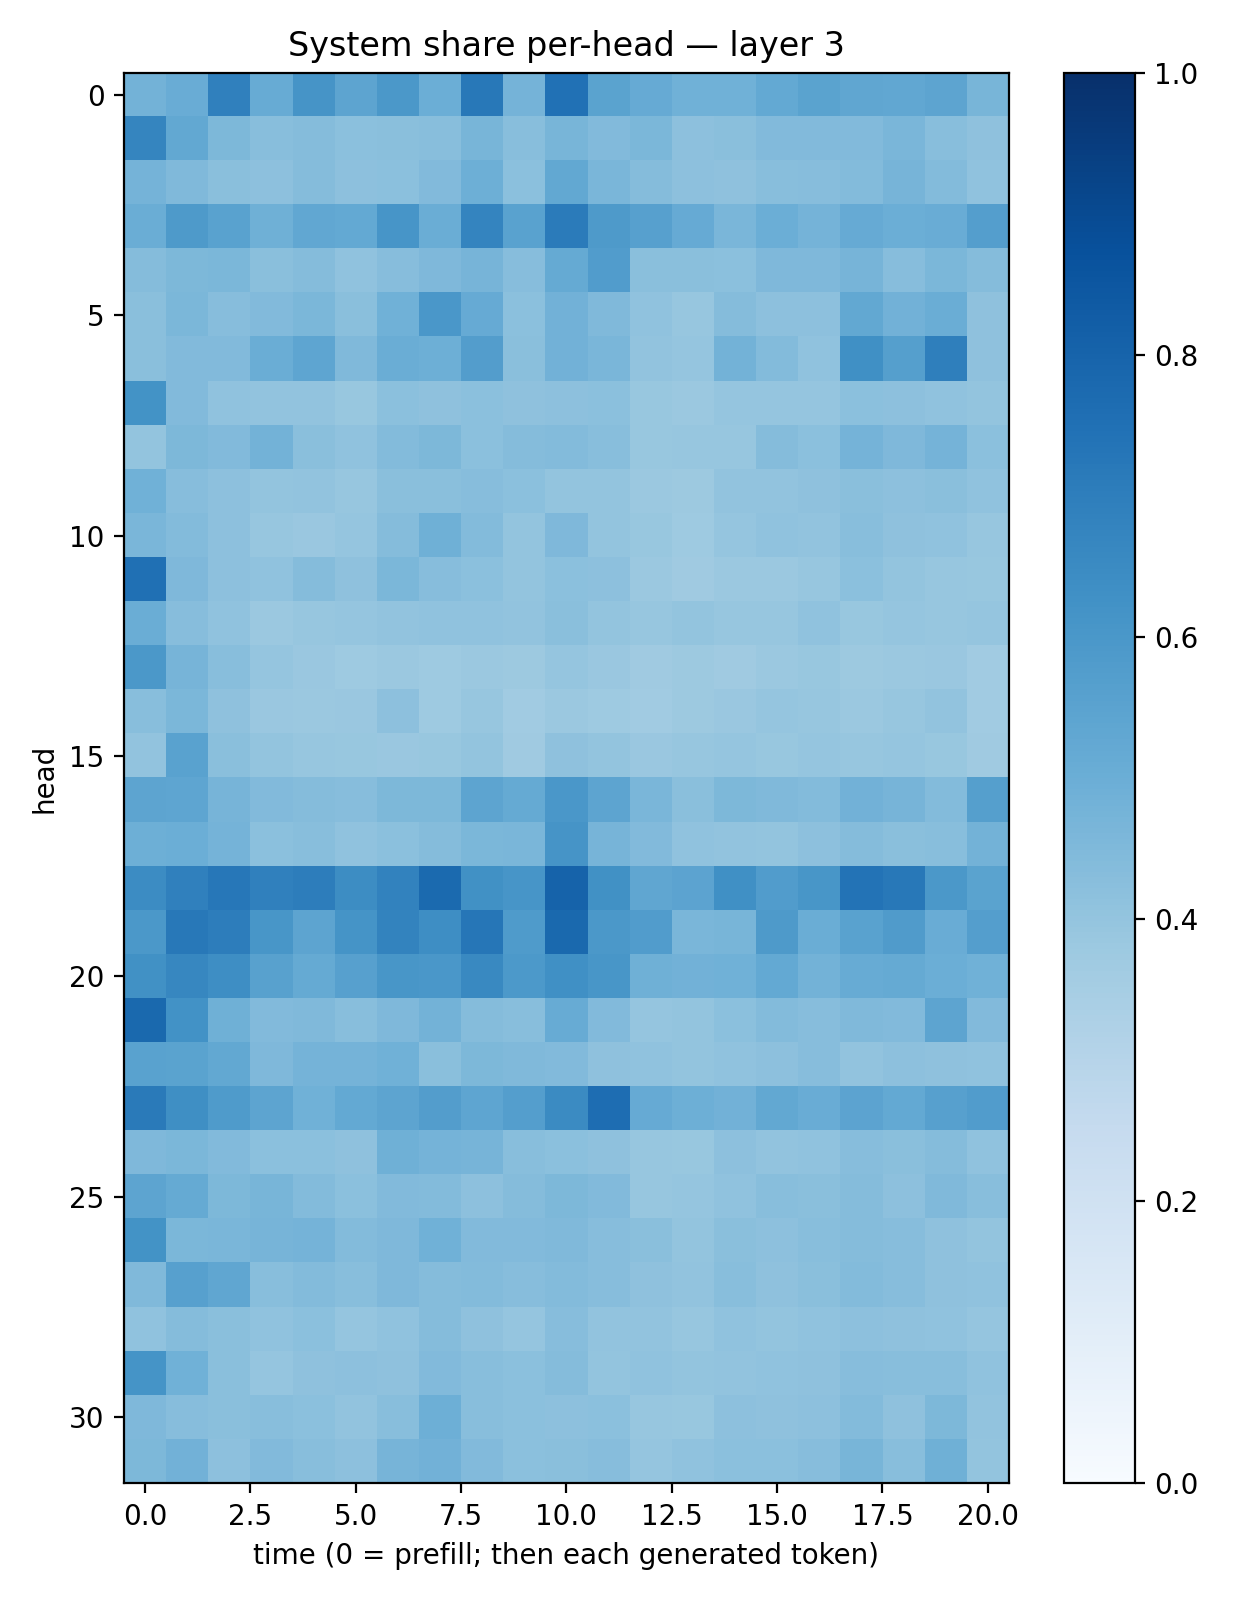

Values plotted in this chart, from the file beside it:
0.47843388, 0.50751233, 0.6875988, 0.51087844, 0.61072993, 0.541107, 0.59440124, 0.4987013, 0.7221851, 0.4740269, 0.7490929, 0.5507061, 0.5127524, 0.48513156, 0.48590958, 0.5230621, 0.5481316, 0.533763, 0.5279595, 0.5417213, 0.46567836
0.6706, 0.5248, 0.4545, 0.429, 0.4371, 0.4212, 0.4251, 0.4292, 0.4679, 0.4294, 0.4666, 0.4442, 0.4579, 0.4163, 0.4233, 0.4415, 0.4439, 0.444, 0.4642, 0.4259, 0.4113
0.4765, 0.4473, 0.425, 0.4167, 0.4353, 0.4153, 0.4193, 0.4448, 0.4936, 0.4181, 0.5235, 0.4612, 0.4337, 0.4147, 0.411, 0.4292, 0.4334, 0.4407, 0.472, 0.4399, 0.4071
0.5014, 0.5866, 0.5539, 0.4886, 0.5291, 0.5223, 0.6087, 0.5005, 0.673, 0.5527, 0.71, 0.5883, 0.5605, 0.5151, 0.4631, 0.4972, 0.4732, 0.513, 0.4984, 0.5073, 0.5677
0.4349, 0.4538, 0.4577, 0.424, 0.4359, 0.4101, 0.4332, 0.453, 0.4696, 0.4316, 0.5166, 0.5762, 0.4224, 0.4221, 0.418, 0.4504, 0.4519, 0.4696, 0.4299, 0.4605, 0.436
0.4227, 0.4582, 0.4312, 0.4416, 0.4595, 0.424, 0.4857, 0.6016, 0.5121, 0.418, 0.4815, 0.4463, 0.4086, 0.3935, 0.4356, 0.4144, 0.418, 0.5261, 0.4841, 0.503, 0.4104
0.4231, 0.4431, 0.4425, 0.5031, 0.5356, 0.4458, 0.5004, 0.4927, 0.5705, 0.4239, 0.4837, 0.4625, 0.4036, 0.3979, 0.4795, 0.4394, 0.4067, 0.6292, 0.5637, 0.6944, 0.4112
0.6199, 0.4446, 0.4087, 0.4042, 0.4028, 0.3906, 0.4184, 0.4127, 0.4195, 0.4116, 0.4162, 0.4189, 0.3872, 0.3808, 0.3948, 0.3962, 0.3972, 0.4214, 0.4162, 0.4069, 0.4008
0.4003, 0.4569, 0.4448, 0.4789, 0.4234, 0.4078, 0.4396, 0.4554, 0.4204, 0.4375, 0.4412, 0.4266, 0.3869, 0.3922, 0.3943, 0.4359, 0.4206, 0.4745, 0.4498, 0.4734, 0.4213
0.4847, 0.433, 0.4172, 0.3996, 0.4031, 0.3923, 0.4221, 0.4243, 0.4317, 0.4209, 0.4018, 0.3985, 0.3816, 0.375, 0.4045, 0.4047, 0.4116, 0.4245, 0.4178, 0.425, 0.4094
0.4619, 0.4412, 0.4162, 0.3936, 0.3844, 0.3959, 0.4349, 0.4908, 0.4379, 0.4012, 0.4515, 0.3992, 0.3878, 0.372, 0.3979, 0.4093, 0.4052, 0.4278, 0.4123, 0.4081, 0.3927
0.7517, 0.4525, 0.4177, 0.4066, 0.4371, 0.4131, 0.4596, 0.4324, 0.4212, 0.4001, 0.4197, 0.4167, 0.3807, 0.3683, 0.3815, 0.3814, 0.3922, 0.4214, 0.3992, 0.3934, 0.3893
0.5038, 0.4317, 0.4083, 0.3822, 0.3913, 0.3965, 0.4059, 0.4063, 0.4081, 0.4035, 0.422, 0.3998, 0.394, 0.4005, 0.3931, 0.3917, 0.4091, 0.3905, 0.3984, 0.3924, 0.3972
0.5968, 0.4695, 0.4273, 0.3958, 0.385, 0.3734, 0.3804, 0.3741, 0.3807, 0.3764, 0.3968, 0.3838, 0.3705, 0.3754, 0.3675, 0.3826, 0.3881, 0.3776, 0.381, 0.3828, 0.3672
0.428, 0.4594, 0.4104, 0.3863, 0.3805, 0.3849, 0.4163, 0.3727, 0.3931, 0.3643, 0.3826, 0.373, 0.3656, 0.3758, 0.3828, 0.3957, 0.3925, 0.3792, 0.3913, 0.4039, 0.365
0.4059, 0.5533, 0.424, 0.4021, 0.3932, 0.3868, 0.3836, 0.3903, 0.4011, 0.3709, 0.412, 0.402, 0.3855, 0.394, 0.3946, 0.3871, 0.3971, 0.3915, 0.3952, 0.388, 0.3672
0.5393, 0.5376, 0.4721, 0.4424, 0.435, 0.4311, 0.4565, 0.455, 0.5394, 0.5166, 0.5979, 0.5416, 0.462, 0.4224, 0.456, 0.4466, 0.441, 0.4841, 0.4713, 0.4376, 0.5627
0.4952, 0.4963, 0.4732, 0.4192, 0.4273, 0.4063, 0.4194, 0.4349, 0.4593, 0.462, 0.6112, 0.4693, 0.4419, 0.4073, 0.4042, 0.3998, 0.4143, 0.4361, 0.4257, 0.426, 0.4794
0.6446, 0.6912, 0.7227, 0.6882, 0.7014, 0.6434, 0.6826, 0.7762, 0.6286, 0.6057, 0.803, 0.6261, 0.5332, 0.544, 0.6319, 0.5765, 0.6036, 0.739, 0.7206, 0.5971, 0.5483
0.5959, 0.7208, 0.7021, 0.6049, 0.5391, 0.617, 0.6775, 0.6396, 0.7284, 0.5847, 0.7782, 0.5965, 0.5773, 0.4638, 0.4657, 0.5898, 0.5009, 0.5544, 0.5813, 0.5045, 0.5697
0.6284, 0.6658, 0.6393, 0.5562, 0.5178, 0.5613, 0.6038, 0.5983, 0.6593, 0.5937, 0.6307, 0.6033, 0.4919, 0.4823, 0.4872, 0.5197, 0.4772, 0.5104, 0.5187, 0.4986, 0.4856
0.7804, 0.622, 0.4918, 0.4439, 0.4476, 0.4272, 0.4529, 0.4772, 0.4367, 0.4284, 0.5098, 0.4419, 0.3957, 0.4005, 0.4188, 0.4386, 0.4333, 0.4488, 0.4415, 0.5426, 0.4442
0.5544, 0.5474, 0.525, 0.4509, 0.4746, 0.4759, 0.4865, 0.4238, 0.4542, 0.4466, 0.4444, 0.411, 0.4084, 0.4018, 0.4091, 0.4163, 0.4301, 0.4049, 0.4152, 0.4119, 0.4064
0.7144, 0.6351, 0.5848, 0.5406, 0.4847, 0.5234, 0.5396, 0.5738, 0.5375, 0.5702, 0.6489, 0.7656, 0.5127, 0.495, 0.4811, 0.5256, 0.5046, 0.5459, 0.52, 0.5589, 0.5754
0.4503, 0.4573, 0.4441, 0.4217, 0.4205, 0.4113, 0.492, 0.4762, 0.4709, 0.4284, 0.4195, 0.4108, 0.3922, 0.3898, 0.4146, 0.4029, 0.4072, 0.4299, 0.4241, 0.4348, 0.4065
0.5417, 0.5163, 0.456, 0.467, 0.4385, 0.4184, 0.4417, 0.4392, 0.4142, 0.4351, 0.4539, 0.4426, 0.3919, 0.3968, 0.4074, 0.4294, 0.4223, 0.4368, 0.4161, 0.4462, 0.427
0.621, 0.4591, 0.4626, 0.4692, 0.4753, 0.4387, 0.4497, 0.4854, 0.4437, 0.4435, 0.447, 0.4302, 0.4254, 0.4001, 0.4246, 0.4147, 0.427, 0.4343, 0.4319, 0.413, 0.3987
0.4457, 0.5622, 0.5332, 0.4289, 0.4396, 0.4289, 0.4503, 0.4339, 0.4408, 0.4317, 0.4386, 0.4328, 0.4118, 0.4045, 0.427, 0.4136, 0.4241, 0.4376, 0.4327, 0.4125, 0.4065
0.409, 0.4344, 0.4238, 0.4091, 0.4203, 0.397, 0.4083, 0.4352, 0.4111, 0.397, 0.4318, 0.4042, 0.4026, 0.3925, 0.4088, 0.4019, 0.4096, 0.4143, 0.4111, 0.4099, 0.3984
0.6165, 0.4871, 0.4224, 0.3956, 0.4128, 0.4142, 0.4129, 0.4446, 0.4267, 0.4202, 0.4337, 0.4016, 0.4091, 0.3993, 0.4037, 0.4093, 0.4132, 0.4328, 0.4289, 0.4258, 0.4098
0.4497, 0.4309, 0.4221, 0.4265, 0.4183, 0.4024, 0.426, 0.4928, 0.429, 0.421, 0.4168, 0.4213, 0.3945, 0.3901, 0.415, 0.4105, 0.4161, 0.4376, 0.4132, 0.4563, 0.406
0.4556, 0.4813, 0.4168, 0.4452, 0.426, 0.4168, 0.4698, 0.4835, 0.4425, 0.4197, 0.4256, 0.4299, 0.3966, 0.4092, 0.4192, 0.4195, 0.4328, 0.4666, 0.4274, 0.4918, 0.4012
